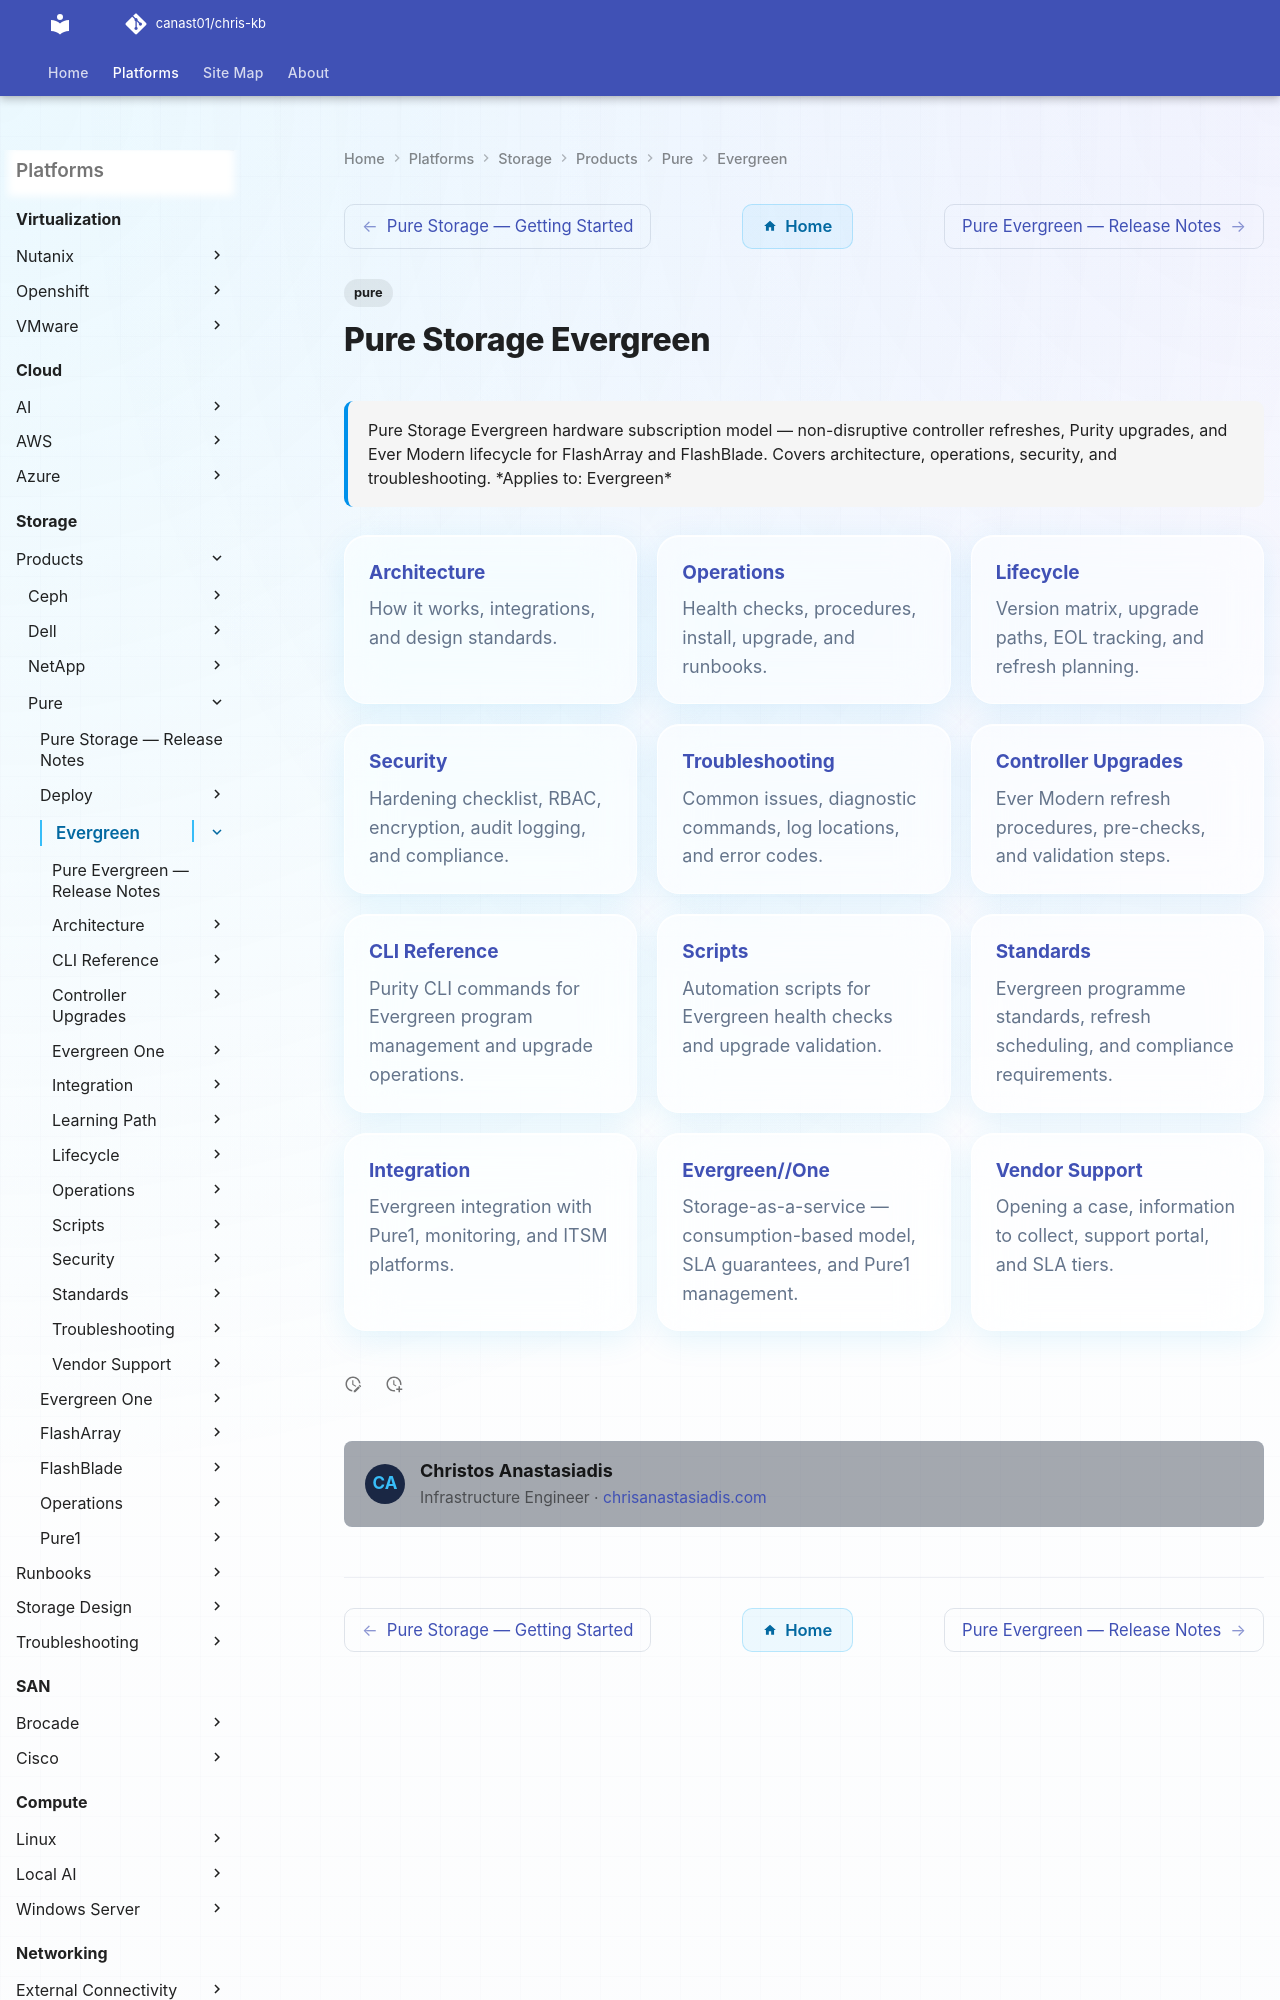

repository: canast01/chris-kb · page: storage/products/pure/evergreen/index.html · generator: mkdocs

---
tags:
  - pure
description: "Pure Storage Evergreen hardware subscription model — non-disruptive controller refreshes, Purity upgrades, and Ever Modern lifecycle for FlashArray and..."
---
# Pure Storage Evergreen

<div class="kb-summary">
Pure Storage Evergreen hardware subscription model — non-disruptive controller refreshes, Purity upgrades, and Ever Modern lifecycle for FlashArray and FlashBlade. Covers architecture, operations, security, and troubleshooting.

*Applies to: Evergreen*
</div>

<div class="kb-grid kb-grid-3">

<a class="kb-card" href="architecture/">
  <strong>Architecture</strong>
  <span>How it works, integrations, and design standards.</span>
</a>

<a class="kb-card" href="operations/">
  <strong>Operations</strong>
  <span>Health checks, procedures, install, upgrade, and runbooks.</span>
</a>

<a class="kb-card" href="lifecycle/">
  <strong>Lifecycle</strong>
  <span>Version matrix, upgrade paths, EOL tracking, and refresh planning.</span>
</a>
